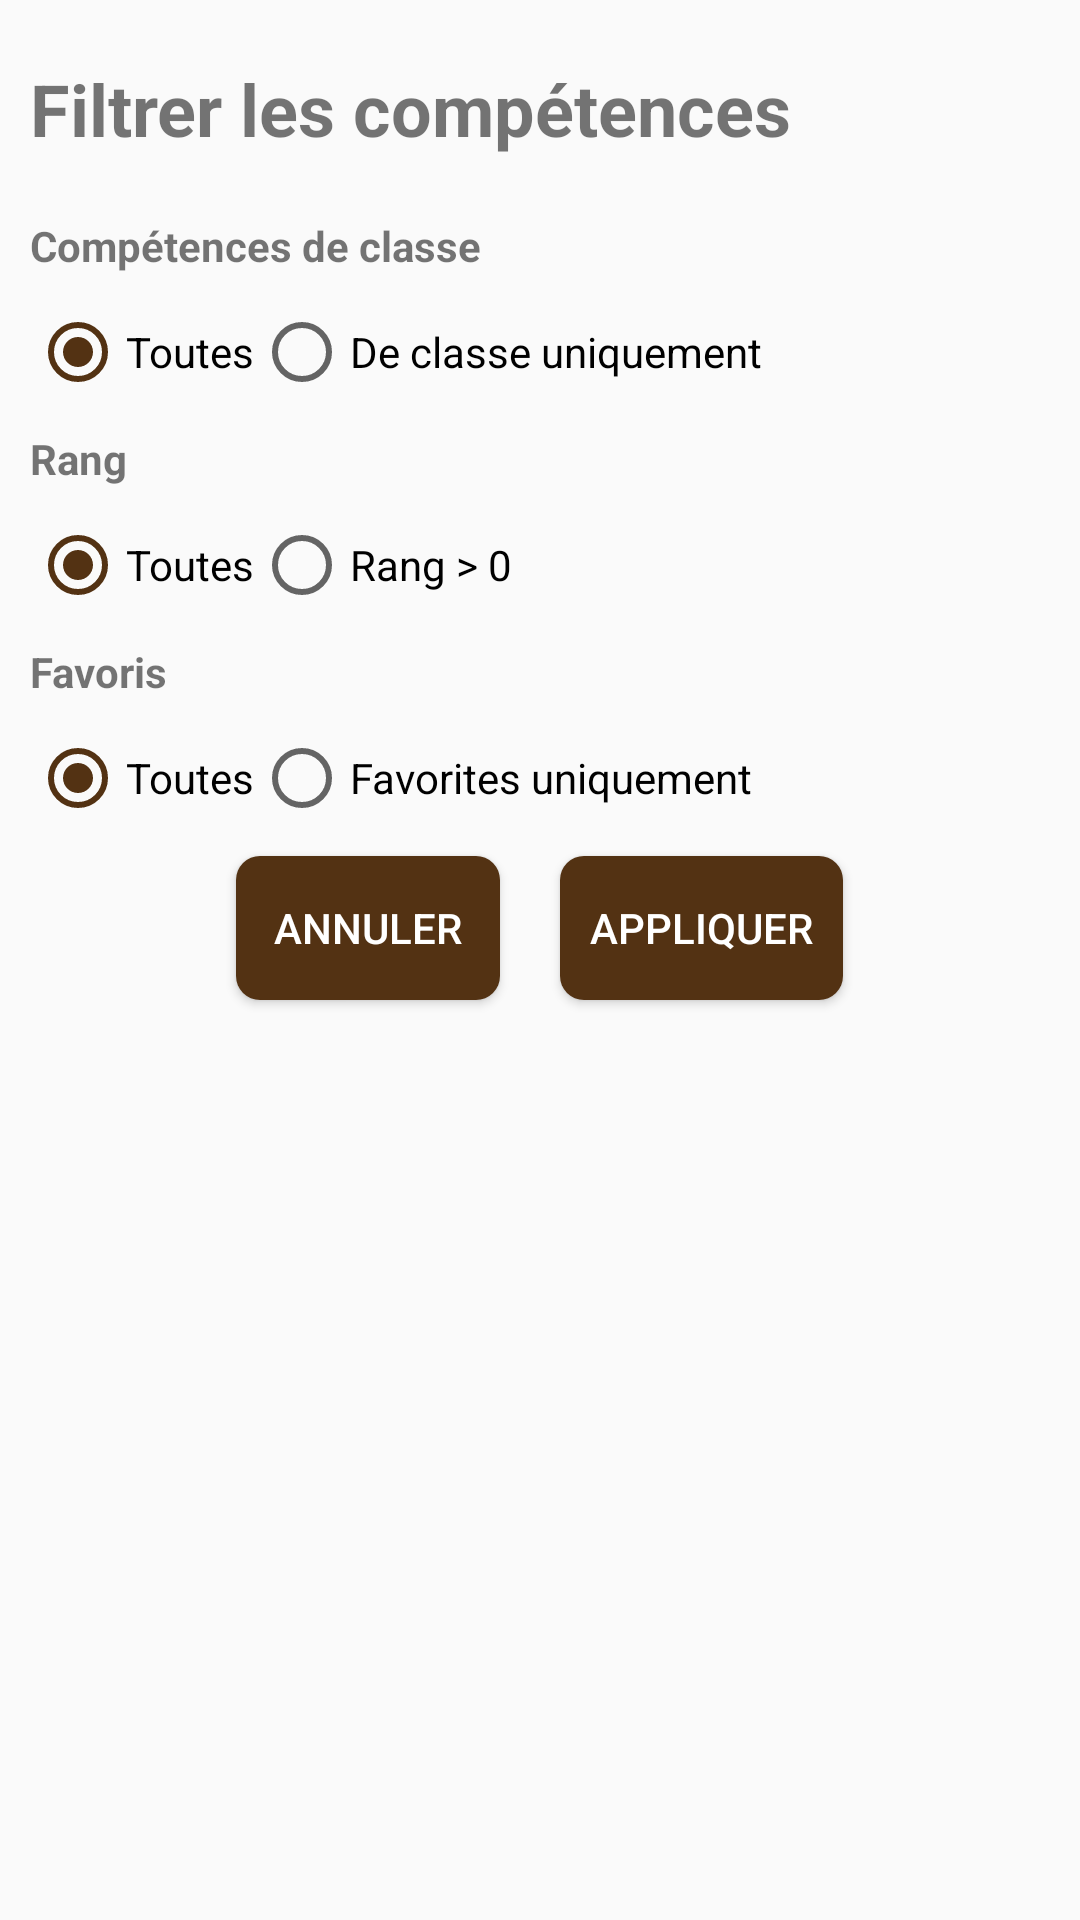

Android layout source for this screen:
<!-- AndroidManifest.xml: application theme AppTheme -->
<!-- res/layout/fragment_sheet_skillfilters.xml -->
<?xml version="1.0" encoding="utf-8"?>
<LinearLayout xmlns:android="http://schemas.android.com/apk/res/android"
    android:layout_width="match_parent"
    android:layout_height="match_parent"
    android:orientation="vertical"
    android:padding="10dp">

    <TextView
        android:layout_width="match_parent"
        android:layout_height="wrap_content"
        android:layout_marginVertical="10dp"
        android:textStyle="bold"
        android:textSize="24sp"
        android:text="@string/sheet_skills_filters_title" />


    <LinearLayout
        android:layout_width="match_parent"
        android:layout_height="wrap_content"
        android:layout_gravity="center"
        android:orientation="vertical"
        android:gravity="center">

        <TextView
            android:layout_width="match_parent"
            android:layout_height="wrap_content"
            android:layout_marginTop="10dp"
            android:layout_marginBottom="10dp"
            android:textStyle="bold"
            android:text="@string/sheet_skills_filter_class" />

        <RadioGroup
            android:layout_width="match_parent"
            android:layout_height="match_parent"
            android:orientation="horizontal">

            <RadioButton
                android:id="@+id/skills_filter_class_all"
                android:layout_width="wrap_content"
                android:layout_height="wrap_content"
                android:text="@string/sheet_skills_filter_class_all"
                android:checked="true"/>

            <RadioButton
                android:id="@+id/skills_filter_class_only"
                android:layout_width="wrap_content"
                android:layout_height="wrap_content"
                android:text="@string/sheet_skills_filter_class_only" />
        </RadioGroup>
    </LinearLayout>

    <LinearLayout
        android:layout_width="match_parent"
        android:layout_height="wrap_content"
        android:layout_gravity="center"
        android:orientation="vertical"
        android:gravity="center">

        <TextView
            android:layout_width="match_parent"
            android:layout_height="wrap_content"
            android:layout_marginTop="10dp"
            android:layout_marginBottom="10dp"
            android:textStyle="bold"
            android:text="@string/sheet_skills_filter_rank" />

        <RadioGroup
            android:layout_width="match_parent"
            android:layout_height="match_parent"
            android:orientation="horizontal">

            <RadioButton
                android:id="@+id/skills_filter_rank_all"
                android:layout_width="wrap_content"
                android:layout_height="wrap_content"
                android:text="@string/sheet_skills_filter_rank_all"
                android:checked="true"/>

            <RadioButton
                android:id="@+id/skills_filter_rank_only"
                android:layout_width="wrap_content"
                android:layout_height="wrap_content"
                android:text="@string/sheet_skills_filter_rank_only" />
        </RadioGroup>
    </LinearLayout>

    <LinearLayout
        android:layout_width="match_parent"
        android:layout_height="wrap_content"
        android:layout_gravity="center"
        android:orientation="vertical"
        android:gravity="center">

        <TextView
            android:layout_width="match_parent"
            android:layout_height="wrap_content"
            android:layout_marginTop="10dp"
            android:layout_marginBottom="10dp"
            android:textStyle="bold"
            android:text="@string/sheet_skills_filter_favorite" />

        <RadioGroup
            android:layout_width="match_parent"
            android:layout_height="match_parent"
            android:orientation="horizontal">

            <RadioButton
                android:id="@+id/skills_filter_favorite_all"
                android:layout_width="wrap_content"
                android:layout_height="wrap_content"
                android:text="@string/sheet_skills_filter_favorite_all"
                android:checked="true"/>

            <RadioButton
                android:id="@+id/skills_filter_favorite_only"
                android:layout_width="wrap_content"
                android:layout_height="wrap_content"
                android:text="@string/sheet_skills_filter_favorite_only" />
        </RadioGroup>
    </LinearLayout>

    
    <LinearLayout
        android:layout_width="match_parent"
        android:layout_height="wrap_content"
        android:layout_gravity="center"
        android:gravity="center">

        <Button
            android:id="@+id/skills_filter_cancel"
            android:layout_width="wrap_content"
            android:layout_height="wrap_content"
            android:text="@string/cancel"
            android:background="@drawable/rounded_button"
            android:textColor="@color/colorWhite"
            android:layout_margin="10dp" />

        <Button
            android:id="@+id/skills_filter_ok"
            android:layout_width="wrap_content"
            android:layout_height="wrap_content"
            android:maxWidth="300dp"
            android:paddingStart="10dp"
            android:paddingEnd="10dp"
            android:text="@string/sheet_skills_filter_apply"
            android:background="@drawable/rounded_button"
            android:textColor="@color/colorWhite"
            android:layout_margin="10dp" />

    </LinearLayout>



</LinearLayout>
<!-- resources referenced by this layout -->
<resources>
  <color name="colorWhite">#ffffff</color>
  <!-- drawable rounded_button (drawable) -->
  <?xml version="1.0" encoding="utf-8"?>
  <shape xmlns:android="http://schemas.android.com/apk/res/android"
      android:shape="rectangle">
      <solid android:color="@color/colorPrimaryDark" />
      <corners android:bottomRightRadius="8dp"
          android:bottomLeftRadius="8dp"
          android:topRightRadius="8dp"
          android:topLeftRadius="8dp"/>
  </shape>
  <string name="cancel">Annuler</string>
  <string name="sheet_skills_filter_apply">Appliquer</string>
  <string name="sheet_skills_filter_class">Compétences de classe</string>
  <string name="sheet_skills_filter_class_all">Toutes</string>
  <string name="sheet_skills_filter_class_only">De classe uniquement</string>
  <string name="sheet_skills_filter_favorite">Favoris</string>
  <string name="sheet_skills_filter_favorite_all">Toutes</string>
  <string name="sheet_skills_filter_favorite_only">Favorites uniquement</string>
  <string name="sheet_skills_filter_rank">Rang</string>
  <string name="sheet_skills_filter_rank_all">Toutes</string>
  <string name="sheet_skills_filter_rank_only">Rang &gt; 0</string>
  <string name="sheet_skills_filters_title">Filtrer les compétences</string>
  <string name="sheet_skills_sort_bonus">Par bonus (décroissant)</string>
  <string name="sheet_skills_sort_name">Par nom (A-Z)</string>
  <string name="sheet_skills_sort_title">Trier les compétences</string>
  <string name="sheet_skills_sort_types">Choisir:</string>
  <style name="AppTheme" parent="Theme.AppCompat.Light.DarkActionBar">
          
          <item name="colorPrimary">@color/colorPrimary</item>
          <item name="colorPrimaryDark">@color/colorPrimaryDark</item>
          <item name="colorAccent">@color/colorAccent</item>
          
          <item name="android:listPreferredItemHeightSmall">40dp</item>
      </style>
  <color name="colorPrimaryDark">#533213</color>
  <color name="colorPrimary">#7a5430</color>
  <color name="colorAccent">#533213</color>
</resources>
